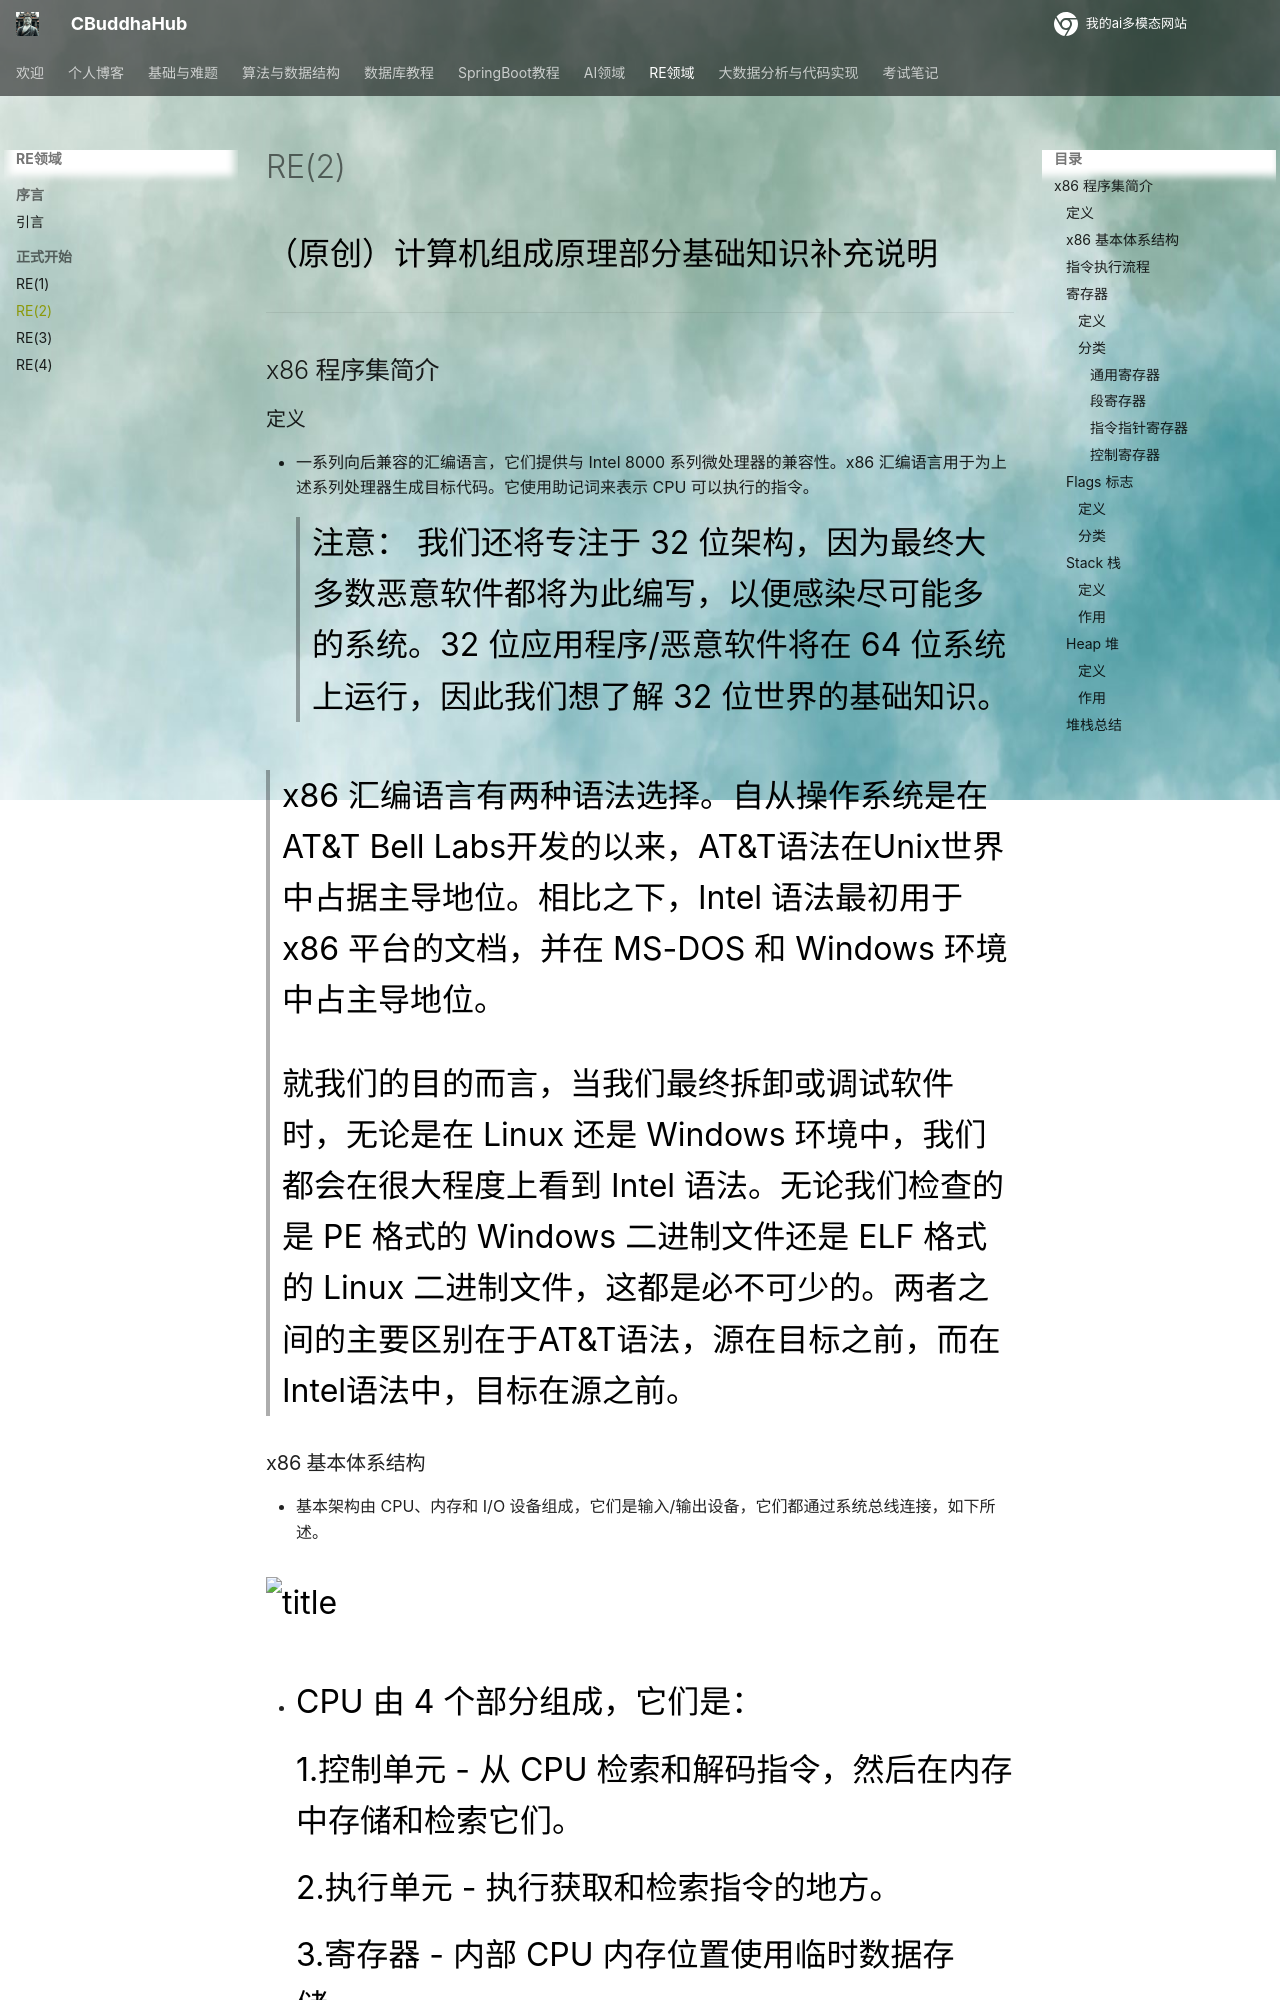

repository: CrazyBuddha-Max/CBuddhaDocs · page: RE/RE(2)/index.html · generator: mkdocs

---
comments: true
---
（原创）计算机组成原理部分基础知识补充说明
***
## x86 程序集简介
### 定义
- 一系列向后兼容的汇编语言，它们提供与 Intel 8000 系列微处理器的兼容性。x86 汇编语言用于为上述系列处理器生成目标代码。它使用助记词来表示 CPU 可以执行的指令。
> 注意： 我们还将专注于 32 位架构，因为最终大多数恶意软件都将为此编写，以便感染尽可能多的系统。32 位应用程序/恶意软件将在 64 位系统上运行，因此我们想了解 32 位世界的基础知识。

> x86 汇编语言有两种语法选择。自从操作系统是在AT&T Bell Labs开发的以来，AT&T语法在Unix世界中占据主导地位。相比之下，Intel 语法最初用于 x86 平台的文档，并在 MS-DOS 和 Windows 环境中占主导地位。

> 就我们的目的而言，当我们最终拆卸或调试软件时，无论是在 Linux 还是 Windows 环境中，我们都会在很大程度上看到 Intel 语法。无论我们检查的是 PE 格式的 Windows 二进制文件还是 ELF 格式的 Linux 二进制文件，这都是必不可少的。两者之间的主要区别在于AT&T语法，源在目标之前，而在Intel语法中，目标在源之前。
### x86 基本体系结构
- 基本架构由 CPU、内存和 I/O 设备组成，它们是输入/输出设备，它们都通过系统总线连接，如下所述。

![title](../assets/RE/Snipaste_2024-11-20_17-25-53.png)

- CPU 由 4 个部分组成，它们是：

    1.控制单元 - 从 CPU 检索和解码指令，然后在内存中存储和检索它们。

    2.执行单元 - 执行获取和检索指令的地方。

    3.寄存器 - 内部 CPU 内存位置使用临时数据存储。

    4.Flags - 指示执行发生的事件。

### 指令执行流程
- 执行完一条指令后，CPU 进入内存并按顺序获取下一条机器指令。CPU 有一个寄存器，我们将在以后的教程中讨论这个寄存器，称为 EIP 或指令指针，它包含要从内存中获取然后执行的下一条指令的地址。
- 我们可以立即看到，如果我们控制了 EIP 的流，我们就可以改变程序来做它不打算做的事情。这是恶意软件运行的一种流行技术。

### 寄存器
#### 定义
- 位置 ：位于CPU内部。
- 容量 ：数量有限，通常几十到几百个寄存器。每个寄存器的大小相对较小（如32位或64位）。
- 访问速度 ：非常快，因为它们直接与CPU的核心组件（如算术逻辑单元、控制单元等）相连，几乎不需要时间进行数据传输。
- 用途 ：用于存储当前正在处理的数据和指令操作数。寄存器是CPU的高速缓存，专门设计用于临时存储数据以加快计算速度。
#### 分类
